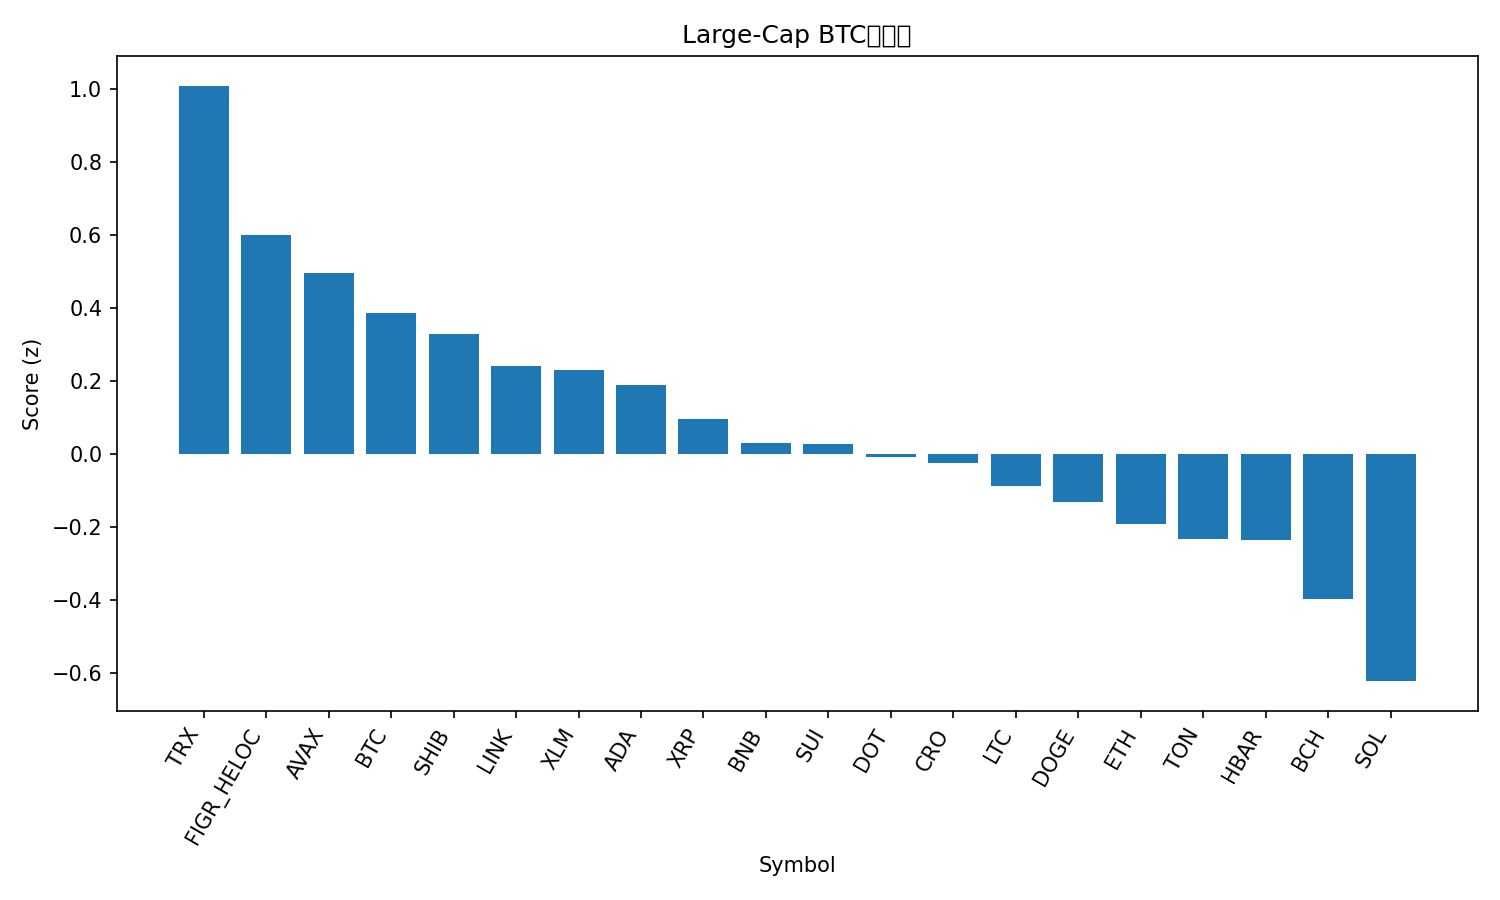

The file beside this chart, header and first rows:
rank, name, symbol, price_btc, price_usd, pct_1h_btc, pct_24h_btc, pct_7d_btc, market_cap_rank, market_cap_usd, volume_usd, score
1, TRON, TRX, 3.02e-06, 0.3414, 0.3524, 1.141, 1.181, 10, 32321798337, 791044814, 1.01
2, Figure Heloc, FIGR_HELOC, 8.82e-06, 0.9974, 0.08126, 0.7968, 2.439, 19, 12536786031, 11941524, 0.6013
3, Avalanche, AVAX, 0.0003085, 34.89, -1.104, 12.87, 16.63, 15, 14756292148, 2699113354, 0.4976
4, Bitcoin, BTC, 1.0, 113028, 0.0, 0.0, 0.0, 1, 2252199601123, 49747238376, 0.3884
5, Shiba Inu, SHIB, 1.08367e-10, 1.225e-05, -0.002936, 0.9894, -3.949, 30, 7222361777, 219774646, 0.3308
6, Chainlink, LINK, 0.0001924, 21.75, -0.1026, 2.027, -5.938, 14, 14751420696, 925337592, 0.2427
7, Stellar, XLM, 3.27e-06, 0.3702, -0.2558, 3.135, -2.141, 21, 11803891434, 240564886, 0.23
8, Cardano, ADA, 7.28e-06, 0.8236, -0.04252, 0.01444, -3.188, 11, 30082909222, 1741731287, 0.1909
9, XRP, XRP, 2.528e-05, 2.86, -0.1696, 0.9527, -3.679, 4, 170840671571, 5385730157, 0.09626
10, BNB, BNB, 0.008837, 999.2, -0.1754, -2.833, 9.812, 5, 139073495737, 3200907052, 0.03096
11, Sui, SUI, 2.988e-05, 3.38, -0.1765, 0.3296, -3.017, 20, 12057857236, 1218268280, 0.02852
12, Polkadot, DOT, 3.554e-05, 4.02, -0.2418, 0.7961, -2.545, 35, 6120712854, 290628716, -0.008456
13, Cronos, CRO, 1.89e-06, 0.2134, -0.6097, 6.305, -4.638, 29, 7435941218, 84160852, -0.02426
14, Litecoin, LTC, 0.0009386, 106.1, -0.2038, 0.1906, -5.265, 28, 8099936192, 554249959, -0.08664
15, Dogecoin, DOGE, 2.13e-06, 0.2413, -0.2418, 0.8475, -7.654, 8, 36447434362, 3282807013, -0.13
16, Ethereum, ETH, 0.03709, 4193, -0.3031, 0.007169, -4.869, 2, 506308878927, 34901129669, -0.1921
17, Toncoin, TON, 2.493e-05, 2.82, -0.1789, -0.6198, -8.914, 31, 7172372001, 170812974, -0.2314
18, Hedera, HBAR, 1.97e-06, 0.223, -0.5257, 2.918, -3.73, 25, 9462183040, 200030729, -0.236
19, Bitcoin Cash, BCH, 0.004975, 562.5, -0.2926, -1.912, -3.48, 22, 11210989104, 364609434, -0.3966
20, Solana, SOL, 0.001937, 219, -0.464, -1.416, -5.063, 6, 119048798853, 9561487966, -0.6214
21, Hyperliquid, HYPE, 0.0004251, 48.07, -1.095, -2.652, -7.834, 18, 13047397432, 731508006, -1.781
